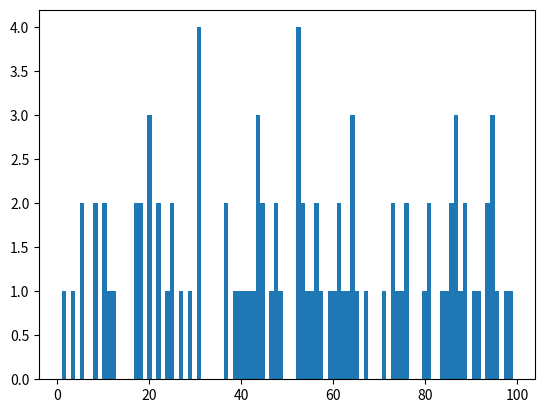

This figure's Python source:
import random
import matplotlib.pyplot as plt
import statistics      

N = 100
LOWER_BOUND = 1
UPPER_BOUND = 100
NUM_OUTLIERS = 4
OUTLIER_MULTIPLIER = 2
SD_THRESHOLD = 2

def generate_dataset(size=N-NUM_OUTLIERS, lower_bound=LOWER_BOUND, upper_bound=UPPER_BOUND):
    '''
    Generates dataset of size N-NUM_OUTLIERS so that outliers can be added to dataset

    Args:
    size <int> : nnumber of datapoints to generate
    lower_bound <int> : smallest value a datapoint can take
    upper_bound <int> : largest value a datapoint can take

    Returns:
    data <list> : A list of <int>
    '''
    data = []
    for i in range(size):
        data.append(random.randint(lower_bound, upper_bound))
    return data

def generate_outliers(size=NUM_OUTLIERS, lower_bound=UPPER_BOUND, upper_bound=UPPER_BOUND*OUTLIER_MULTIPLIER):
    '''
    Generates a list of outlier datapoints

    Args:
    size <int> : nnumber of datapoints to generate
    lower_bound <int> : smallest value an outlier can take, which is upper bound of regular dataset
    upper_bound <int> : largest value an outlier can take

    Returns:
    outliers <list> : list of integer outliers
    '''
    outliers = []
    for i in range(size):
        outliers.append(random.randint(lower_bound, upper_bound))
    return outliers

def compute_sd(data):
    '''
    Computes standard deviation of dataset

    Args:
    data <list> : list of integer datapoints

    Returns:
    sd <float> : standard deviation of dataset
    '''
    # #Alternate SD computation (used by SCRAM)
    # sum_of_squares = 0
    # for i in input:
    #     sum_of_squares += i*i

    # square_of_sum = sum(input)**2

    # sd_alt = ((sum_of_squares-(square_of_sum/LENGTH_INPUT))/LENGTH_INPUT)**(1/2)
    
    sd = statistics.pstdev(data)
    return sd

def compute_mean(data, length_data=N):
    '''
    Computes mean of dataset

    Args:
    data <list> : list of integer datapoints
    length_data <integer> : number of datapoints in data (known constant)

    Returns:
    mean <float> : average of data
    '''
    mean = sum(data)/length_data
    return mean

def compute_threshold(mean, sd, threshold_multiplier=SD_THRESHOLD):
    '''
    Computes the distance from the mean beyond which datapoints are labeled as outliers

    Args:
    mean <float> : mean of data
    sd <float> : dtandard deviation of data
    threshold_multiplier <float> : acceptable number of SDs from the mean

    Returns:
    threshold <float> 
    '''
    threshold = mean + threshold_multiplier*sd
    return threshold

def eliminate_outliers(data, threshold):
    '''
    Removes outlier values above the threshold from the dataset

    Args:

    Returns:
    <tuple> : a tuple of lists: the data without outliers, the detected outliers
    '''
    # TODO: Make Recursive!!! Compute threshold for each new version of data set, if outliers remove, if not return
    
    outliers_free = []
    outliers = []
    for x in data:
        if x > threshold:
            outliers.append(x)
        else:
            outliers_free.append(x)
    return outliers_free, outliers

data = generate_dataset()
outliers = generate_outliers()
print("Generated Data: ", data)
print("Generated Outliers: ", outliers)

full_data = data+outliers

mean = compute_mean(full_data)
sd = compute_sd(full_data)
print("Mean of Generated Data: " + str(mean))
print("SD of Generated Data: " + str(sd))

threshold = compute_threshold(mean, sd)
print("SD Threshold of Generated Data: ", threshold)
no_outliers = eliminate_outliers(full_data, threshold)

#Identify outliers
print("no_outliers: " + str(no_outliers))

#Plot
plt.hist(data, bins=UPPER_BOUND)
plt.show()

